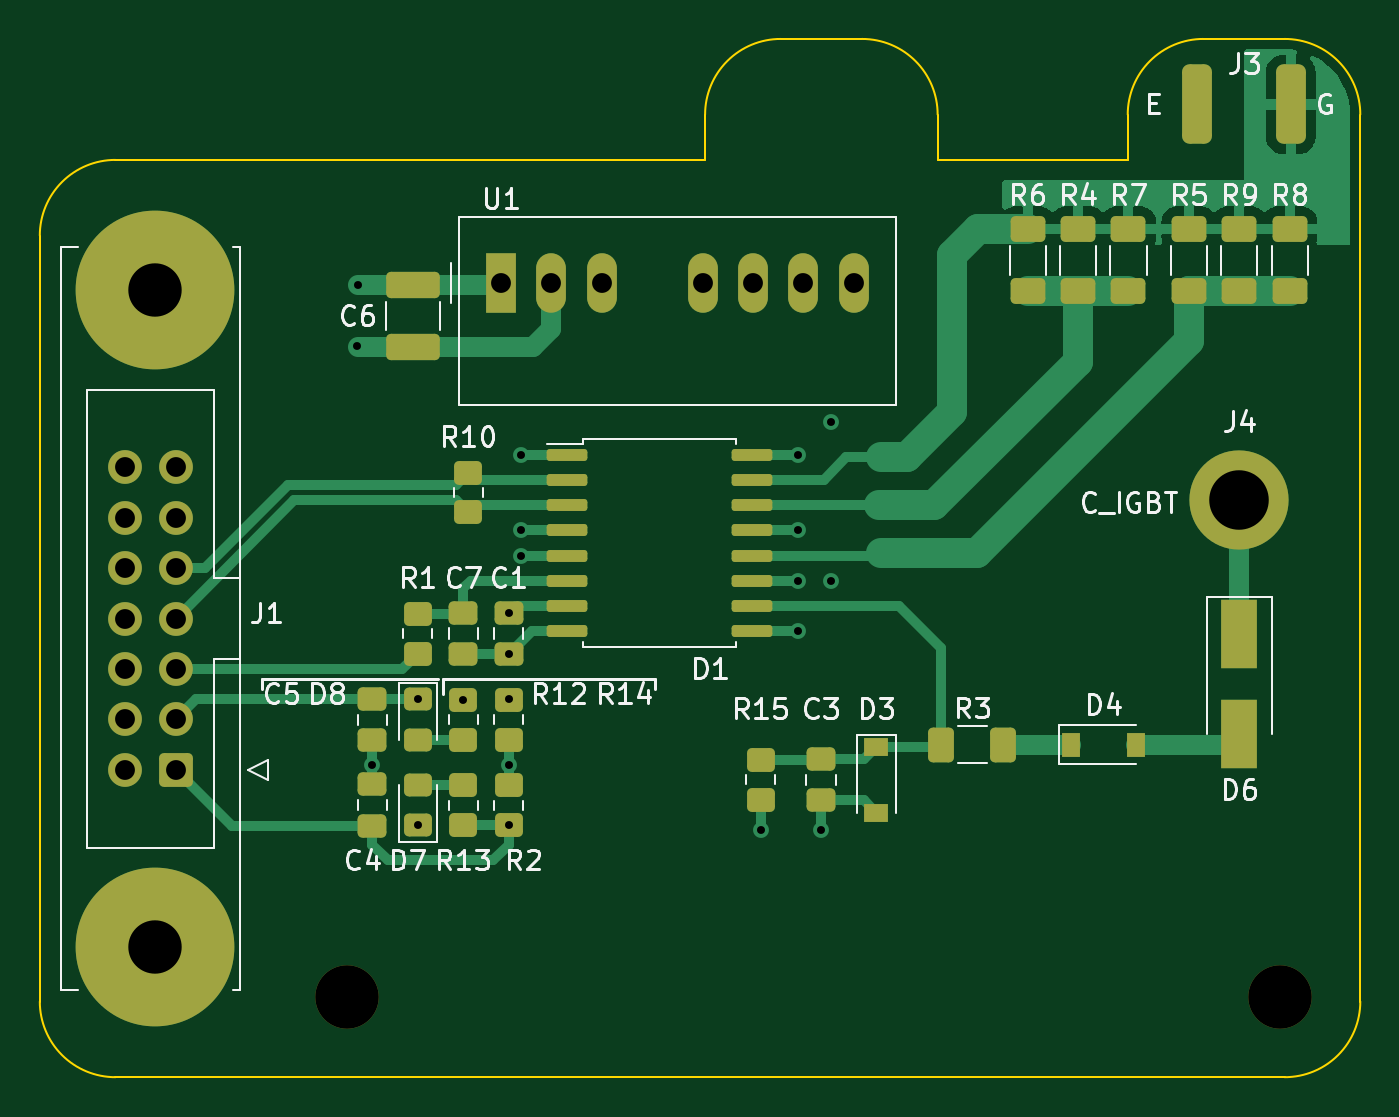
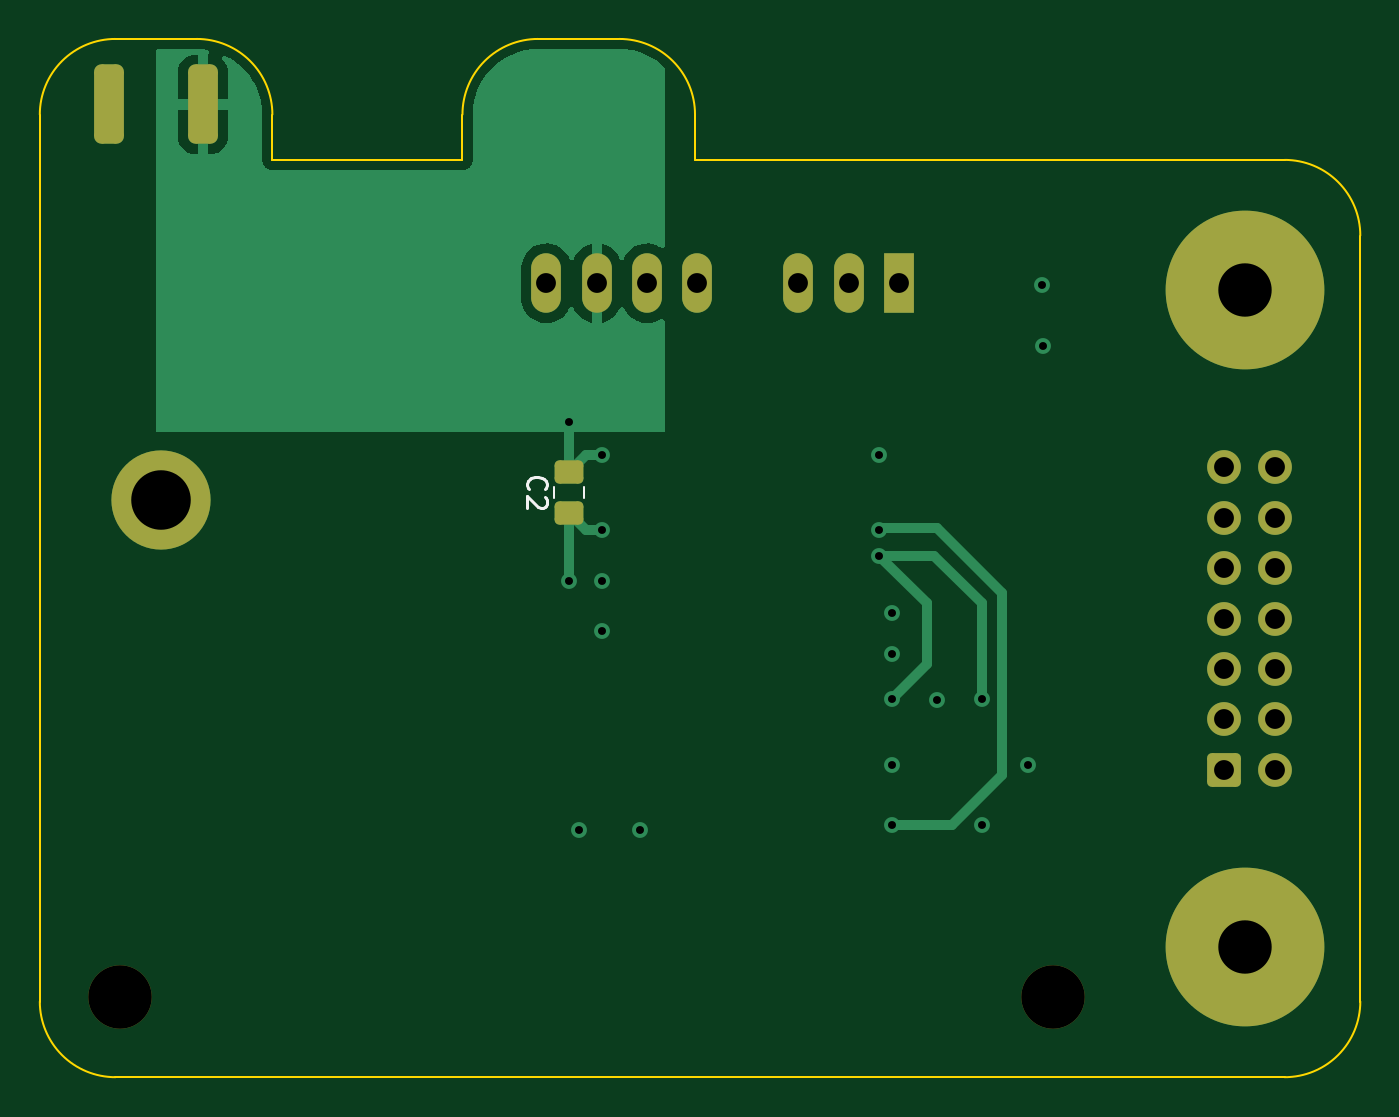
Circuit board: 13 layer files. Board 66.5 x 52.3 mm.
- bottom_copper: Driver_Board-B_Cu.gbr (18939 bytes)
- bottom_mask: Driver_Board-B_Mask.gbr (2349 bytes)
- paste: Driver_Board-B_Paste.gbr (1179 bytes)
- bottom_silk: Driver_Board-B_Silkscreen.gbr (1277 bytes)
- outline: Driver_Board-Edge_Cuts.gbr (1559 bytes)
- top_copper: Driver_Board-F_Cu.gbr (27043 bytes)
- top_mask: Driver_Board-F_Mask.gbr (5479 bytes)
- paste: Driver_Board-F_Paste.gbr (4309 bytes)
- top_silk: Driver_Board-F_Silkscreen.gbr (27185 bytes)
- inner_copper: Driver_Board-In1_Cu.gbr (47740 bytes)
- inner_copper: Driver_Board-In2_Cu.gbr (43173 bytes)
- drill: Driver_Board-NPTH.drl (371 bytes)
- drill: Driver_Board-PTH.drl (1401 bytes)

=== bottom_copper: Driver_Board-B_Cu.gbr (18939 bytes, source omitted) ===
=== bottom_mask: Driver_Board-B_Mask.gbr (2349 bytes, source withheld) ===
=== paste: Driver_Board-B_Paste.gbr (1179 bytes, source withheld) ===
=== bottom_silk: Driver_Board-B_Silkscreen.gbr ===
%TF.GenerationSoftware,KiCad,Pcbnew,(6.0.1)*%
%TF.CreationDate,2022-08-22T15:24:11+03:00*%
%TF.ProjectId,Driver_Board,44726976-6572-45f4-926f-6172642e6b69,rev?*%
%TF.SameCoordinates,Original*%
%TF.FileFunction,Legend,Bot*%
%TF.FilePolarity,Positive*%
%FSLAX46Y46*%
G04 Gerber Fmt 4.6, Leading zero omitted, Abs format (unit mm)*
G04 Created by KiCad (PCBNEW (6.0.1)) date 2022-08-22 15:24:11*
%MOMM*%
%LPD*%
G01*
G04 APERTURE LIST*
%ADD10C,0.150000*%
%ADD11C,0.120000*%
G04 APERTURE END LIST*
D10*
%TO.C,C2*%
X100081142Y-71461333D02*
X100128761Y-71413714D01*
X100176380Y-71270857D01*
X100176380Y-71175619D01*
X100128761Y-71032761D01*
X100033523Y-70937523D01*
X99938285Y-70889904D01*
X99747809Y-70842285D01*
X99604952Y-70842285D01*
X99414476Y-70889904D01*
X99319238Y-70937523D01*
X99224000Y-71032761D01*
X99176380Y-71175619D01*
X99176380Y-71270857D01*
X99224000Y-71413714D01*
X99271619Y-71461333D01*
X99271619Y-71842285D02*
X99224000Y-71889904D01*
X99176380Y-71985142D01*
X99176380Y-72223238D01*
X99224000Y-72318476D01*
X99271619Y-72366095D01*
X99366857Y-72413714D01*
X99462095Y-72413714D01*
X99604952Y-72366095D01*
X100176380Y-71794666D01*
X100176380Y-72413714D01*
D11*
X98779000Y-71889252D02*
X98779000Y-71366748D01*
X97309000Y-71889252D02*
X97309000Y-71366748D01*
%TD*%
M02*

=== outline: Driver_Board-Edge_Cuts.gbr ===
%TF.GenerationSoftware,KiCad,Pcbnew,(6.0.1)*%
%TF.CreationDate,2022-08-22T15:24:12+03:00*%
%TF.ProjectId,Driver_Board,44726976-6572-45f4-926f-6172642e6b69,rev?*%
%TF.SameCoordinates,Original*%
%TF.FileFunction,Profile,NP*%
%FSLAX46Y46*%
G04 Gerber Fmt 4.6, Leading zero omitted, Abs format (unit mm)*
G04 Created by KiCad (PCBNEW (6.0.1)) date 2022-08-22 15:24:12*
%MOMM*%
%LPD*%
G01*
G04 APERTURE LIST*
%TA.AperFunction,Profile*%
%ADD10C,0.100000*%
%TD*%
G04 APERTURE END LIST*
D10*
X61976000Y-54864000D02*
G75*
G03*
X58166000Y-58674000I-1J-3809999D01*
G01*
X124714000Y-52578000D02*
G75*
G03*
X120904000Y-48768000I-3809999J1D01*
G01*
X120904000Y-101092000D02*
G75*
G03*
X124714000Y-97282000I1J3809999D01*
G01*
X58166000Y-58674000D02*
X58166000Y-97282000D01*
X112994000Y-52578000D02*
X112994000Y-54864000D01*
X116804000Y-48768000D02*
G75*
G03*
X112994000Y-52578000I-1J-3809999D01*
G01*
X91694000Y-52578000D02*
X91694000Y-53848000D01*
X103414000Y-54864000D02*
X112994000Y-54864000D01*
X103414000Y-52578000D02*
G75*
G03*
X99604000Y-48768000I-3809999J1D01*
G01*
X91694000Y-54864000D02*
X91694000Y-53848000D01*
X95504000Y-48768000D02*
X99604000Y-48768000D01*
X95504000Y-48768000D02*
G75*
G03*
X91694000Y-52578000I-1J-3809999D01*
G01*
X58166000Y-97282000D02*
G75*
G03*
X61976000Y-101092000I3809999J-1D01*
G01*
X103414000Y-52578000D02*
X103414000Y-54864000D01*
X61976000Y-101092000D02*
X120904000Y-101092000D01*
X116804000Y-48768000D02*
X120904000Y-48768000D01*
X124714000Y-52578000D02*
X124714000Y-97282000D01*
X61976000Y-54864000D02*
X91694000Y-54864000D01*
M02*

=== top_copper: Driver_Board-F_Cu.gbr (27043 bytes, source omitted) ===
=== top_mask: Driver_Board-F_Mask.gbr ===
%TF.GenerationSoftware,KiCad,Pcbnew,(6.0.1)*%
%TF.CreationDate,2022-08-22T15:24:11+03:00*%
%TF.ProjectId,Driver_Board,44726976-6572-45f4-926f-6172642e6b69,rev?*%
%TF.SameCoordinates,Original*%
%TF.FileFunction,Soldermask,Top*%
%TF.FilePolarity,Negative*%
%FSLAX46Y46*%
G04 Gerber Fmt 4.6, Leading zero omitted, Abs format (unit mm)*
G04 Created by KiCad (PCBNEW (6.0.1)) date 2022-08-22 15:24:11*
%MOMM*%
%LPD*%
G01*
G04 APERTURE LIST*
G04 Aperture macros list*
%AMRoundRect*
0 Rectangle with rounded corners*
0 $1 Rounding radius*
0 $2 $3 $4 $5 $6 $7 $8 $9 X,Y pos of 4 corners*
0 Add a 4 corners polygon primitive as box body*
4,1,4,$2,$3,$4,$5,$6,$7,$8,$9,$2,$3,0*
0 Add four circle primitives for the rounded corners*
1,1,$1+$1,$2,$3*
1,1,$1+$1,$4,$5*
1,1,$1+$1,$6,$7*
1,1,$1+$1,$8,$9*
0 Add four rect primitives between the rounded corners*
20,1,$1+$1,$2,$3,$4,$5,0*
20,1,$1+$1,$4,$5,$6,$7,0*
20,1,$1+$1,$6,$7,$8,$9,0*
20,1,$1+$1,$8,$9,$2,$3,0*%
G04 Aperture macros list end*
%ADD10RoundRect,0.375000X-0.375000X-1.625000X0.375000X-1.625000X0.375000X1.625000X-0.375000X1.625000X0*%
%ADD11RoundRect,0.250000X-0.475000X0.337500X-0.475000X-0.337500X0.475000X-0.337500X0.475000X0.337500X0*%
%ADD12RoundRect,0.250000X0.625000X-0.400000X0.625000X0.400000X-0.625000X0.400000X-0.625000X-0.400000X0*%
%ADD13RoundRect,0.250000X0.450000X-0.350000X0.450000X0.350000X-0.450000X0.350000X-0.450000X-0.350000X0*%
%ADD14RoundRect,0.250000X-0.450000X0.350000X-0.450000X-0.350000X0.450000X-0.350000X0.450000X0.350000X0*%
%ADD15RoundRect,0.250000X0.600000X0.600000X-0.600000X0.600000X-0.600000X-0.600000X0.600000X-0.600000X0*%
%ADD16C,1.700000*%
%ADD17C,8.000000*%
%ADD18RoundRect,0.250000X1.100000X-0.412500X1.100000X0.412500X-1.100000X0.412500X-1.100000X-0.412500X0*%
%ADD19C,5.000000*%
%ADD20RoundRect,0.250000X0.475000X-0.337500X0.475000X0.337500X-0.475000X0.337500X-0.475000X-0.337500X0*%
%ADD21RoundRect,0.250000X0.450000X-0.325000X0.450000X0.325000X-0.450000X0.325000X-0.450000X-0.325000X0*%
%ADD22R,1.800000X3.500000*%
%ADD23C,3.200000*%
%ADD24R,1.200000X0.900000*%
%ADD25R,1.500000X3.000000*%
%ADD26O,1.500000X3.000000*%
%ADD27RoundRect,0.150000X-0.875000X-0.150000X0.875000X-0.150000X0.875000X0.150000X-0.875000X0.150000X0*%
%ADD28R,0.900000X1.200000*%
%ADD29RoundRect,0.250000X-0.400000X-0.625000X0.400000X-0.625000X0.400000X0.625000X-0.400000X0.625000X0*%
%ADD30RoundRect,0.250000X-0.450000X0.325000X-0.450000X-0.325000X0.450000X-0.325000X0.450000X0.325000X0*%
G04 APERTURE END LIST*
D10*
%TO.C,J3*%
X116504000Y-52070000D03*
X121204000Y-52070000D03*
%TD*%
D11*
%TO.C,C3*%
X97536000Y-85068500D03*
X97536000Y-87143500D03*
%TD*%
D12*
%TO.C,R8*%
X121158000Y-61468000D03*
X121158000Y-58368000D03*
%TD*%
D13*
%TO.C,R13*%
X79502000Y-88376000D03*
X79502000Y-86376000D03*
%TD*%
D12*
%TO.C,R7*%
X113030000Y-61468000D03*
X113030000Y-58368000D03*
%TD*%
D14*
%TO.C,R14*%
X79502000Y-82079500D03*
X79502000Y-84079500D03*
%TD*%
D15*
%TO.C,J1*%
X65014500Y-85598000D03*
D16*
X62474500Y-85598000D03*
X65014500Y-83058000D03*
X62474500Y-83058000D03*
X65014500Y-80518000D03*
X62474500Y-80518000D03*
X65014500Y-77978000D03*
X62474500Y-77978000D03*
X65014500Y-75438000D03*
X62474500Y-75438000D03*
X65014500Y-72898000D03*
X62474500Y-72898000D03*
X65014500Y-70358000D03*
X62474500Y-70358000D03*
D17*
X63994500Y-61418000D03*
X63994500Y-94538000D03*
%TD*%
D18*
%TO.C,C6*%
X76962000Y-64300500D03*
X76962000Y-61175500D03*
%TD*%
D19*
%TO.C,J4*%
X118618000Y-72027000D03*
%TD*%
D20*
%TO.C,C7*%
X79502000Y-79777500D03*
X79502000Y-77702500D03*
%TD*%
D21*
%TO.C,D7*%
X77216000Y-88401000D03*
X77216000Y-86351000D03*
%TD*%
D12*
%TO.C,R5*%
X116078000Y-61468000D03*
X116078000Y-58368000D03*
%TD*%
D22*
%TO.C,D6*%
X118618000Y-78780000D03*
X118618000Y-83780000D03*
%TD*%
D23*
%TO.C,H3*%
X73660000Y-97028000D03*
%TD*%
D24*
%TO.C,D3*%
X100330000Y-84456000D03*
X100330000Y-87756000D03*
%TD*%
D14*
%TO.C,R2*%
X81788000Y-86376000D03*
X81788000Y-88376000D03*
%TD*%
D20*
%TO.C,C1*%
X81788000Y-79777500D03*
X81788000Y-77702500D03*
%TD*%
%TO.C,C4*%
X74930000Y-88413500D03*
X74930000Y-86338500D03*
%TD*%
D14*
%TO.C,R10*%
X79756000Y-70628000D03*
X79756000Y-72628000D03*
%TD*%
D11*
%TO.C,C5*%
X74930000Y-82042000D03*
X74930000Y-84117000D03*
%TD*%
D12*
%TO.C,R4*%
X110490000Y-61468000D03*
X110490000Y-58368000D03*
%TD*%
D25*
%TO.C,U1*%
X81412500Y-61084000D03*
D26*
X83952500Y-61084000D03*
X86492500Y-61084000D03*
X91572500Y-61084000D03*
X94112500Y-61084000D03*
X96652500Y-61084000D03*
X99192500Y-61084000D03*
%TD*%
D27*
%TO.C,D1*%
X84758000Y-69723000D03*
X84758000Y-70993000D03*
X84758000Y-72263000D03*
X84758000Y-73533000D03*
X84758000Y-74803000D03*
X84758000Y-76073000D03*
X84758000Y-77343000D03*
X84758000Y-78613000D03*
X94058000Y-78613000D03*
X94058000Y-77343000D03*
X94058000Y-76073000D03*
X94058000Y-74803000D03*
X94058000Y-73533000D03*
X94058000Y-72263000D03*
X94058000Y-70993000D03*
X94058000Y-69723000D03*
%TD*%
D28*
%TO.C,D4*%
X110110000Y-84328000D03*
X113410000Y-84328000D03*
%TD*%
D12*
%TO.C,R9*%
X118618000Y-61468000D03*
X118618000Y-58368000D03*
%TD*%
D29*
%TO.C,R3*%
X103606000Y-84328000D03*
X106706000Y-84328000D03*
%TD*%
D14*
%TO.C,R15*%
X94488000Y-85106000D03*
X94488000Y-87106000D03*
%TD*%
D30*
%TO.C,D8*%
X77216000Y-82054500D03*
X77216000Y-84104500D03*
%TD*%
D23*
%TO.C,H1*%
X120650000Y-97028000D03*
%TD*%
D12*
%TO.C,R6*%
X107950000Y-61468000D03*
X107950000Y-58368000D03*
%TD*%
D13*
%TO.C,R1*%
X77216000Y-79740000D03*
X77216000Y-77740000D03*
%TD*%
%TO.C,R12*%
X81788000Y-84079500D03*
X81788000Y-82079500D03*
%TD*%
M02*

=== paste: Driver_Board-F_Paste.gbr ===
%TF.GenerationSoftware,KiCad,Pcbnew,(6.0.1)*%
%TF.CreationDate,2022-08-22T15:24:11+03:00*%
%TF.ProjectId,Driver_Board,44726976-6572-45f4-926f-6172642e6b69,rev?*%
%TF.SameCoordinates,Original*%
%TF.FileFunction,Paste,Top*%
%TF.FilePolarity,Positive*%
%FSLAX46Y46*%
G04 Gerber Fmt 4.6, Leading zero omitted, Abs format (unit mm)*
G04 Created by KiCad (PCBNEW (6.0.1)) date 2022-08-22 15:24:11*
%MOMM*%
%LPD*%
G01*
G04 APERTURE LIST*
G04 Aperture macros list*
%AMRoundRect*
0 Rectangle with rounded corners*
0 $1 Rounding radius*
0 $2 $3 $4 $5 $6 $7 $8 $9 X,Y pos of 4 corners*
0 Add a 4 corners polygon primitive as box body*
4,1,4,$2,$3,$4,$5,$6,$7,$8,$9,$2,$3,0*
0 Add four circle primitives for the rounded corners*
1,1,$1+$1,$2,$3*
1,1,$1+$1,$4,$5*
1,1,$1+$1,$6,$7*
1,1,$1+$1,$8,$9*
0 Add four rect primitives between the rounded corners*
20,1,$1+$1,$2,$3,$4,$5,0*
20,1,$1+$1,$4,$5,$6,$7,0*
20,1,$1+$1,$6,$7,$8,$9,0*
20,1,$1+$1,$8,$9,$2,$3,0*%
G04 Aperture macros list end*
%ADD10RoundRect,0.250000X-0.475000X0.337500X-0.475000X-0.337500X0.475000X-0.337500X0.475000X0.337500X0*%
%ADD11RoundRect,0.250000X0.625000X-0.400000X0.625000X0.400000X-0.625000X0.400000X-0.625000X-0.400000X0*%
%ADD12RoundRect,0.250000X0.450000X-0.350000X0.450000X0.350000X-0.450000X0.350000X-0.450000X-0.350000X0*%
%ADD13RoundRect,0.250000X-0.450000X0.350000X-0.450000X-0.350000X0.450000X-0.350000X0.450000X0.350000X0*%
%ADD14RoundRect,0.250000X1.100000X-0.412500X1.100000X0.412500X-1.100000X0.412500X-1.100000X-0.412500X0*%
%ADD15RoundRect,0.250000X0.475000X-0.337500X0.475000X0.337500X-0.475000X0.337500X-0.475000X-0.337500X0*%
%ADD16RoundRect,0.250000X0.450000X-0.325000X0.450000X0.325000X-0.450000X0.325000X-0.450000X-0.325000X0*%
%ADD17R,1.800000X3.500000*%
%ADD18R,1.200000X0.900000*%
%ADD19RoundRect,0.150000X-0.875000X-0.150000X0.875000X-0.150000X0.875000X0.150000X-0.875000X0.150000X0*%
%ADD20R,0.900000X1.200000*%
%ADD21RoundRect,0.250000X-0.400000X-0.625000X0.400000X-0.625000X0.400000X0.625000X-0.400000X0.625000X0*%
%ADD22RoundRect,0.250000X-0.450000X0.325000X-0.450000X-0.325000X0.450000X-0.325000X0.450000X0.325000X0*%
G04 APERTURE END LIST*
D10*
%TO.C,C3*%
X97536000Y-85068500D03*
X97536000Y-87143500D03*
%TD*%
D11*
%TO.C,R8*%
X121158000Y-61468000D03*
X121158000Y-58368000D03*
%TD*%
D12*
%TO.C,R13*%
X79502000Y-88376000D03*
X79502000Y-86376000D03*
%TD*%
D11*
%TO.C,R7*%
X113030000Y-61468000D03*
X113030000Y-58368000D03*
%TD*%
D13*
%TO.C,R14*%
X79502000Y-82079500D03*
X79502000Y-84079500D03*
%TD*%
D14*
%TO.C,C6*%
X76962000Y-64300500D03*
X76962000Y-61175500D03*
%TD*%
D15*
%TO.C,C7*%
X79502000Y-79777500D03*
X79502000Y-77702500D03*
%TD*%
D16*
%TO.C,D7*%
X77216000Y-88401000D03*
X77216000Y-86351000D03*
%TD*%
D11*
%TO.C,R5*%
X116078000Y-61468000D03*
X116078000Y-58368000D03*
%TD*%
D17*
%TO.C,D6*%
X118618000Y-78780000D03*
X118618000Y-83780000D03*
%TD*%
D18*
%TO.C,D3*%
X100330000Y-84456000D03*
X100330000Y-87756000D03*
%TD*%
D13*
%TO.C,R2*%
X81788000Y-86376000D03*
X81788000Y-88376000D03*
%TD*%
D15*
%TO.C,C1*%
X81788000Y-79777500D03*
X81788000Y-77702500D03*
%TD*%
%TO.C,C4*%
X74930000Y-88413500D03*
X74930000Y-86338500D03*
%TD*%
D13*
%TO.C,R10*%
X79756000Y-70628000D03*
X79756000Y-72628000D03*
%TD*%
D10*
%TO.C,C5*%
X74930000Y-82042000D03*
X74930000Y-84117000D03*
%TD*%
D11*
%TO.C,R4*%
X110490000Y-61468000D03*
X110490000Y-58368000D03*
%TD*%
D19*
%TO.C,D1*%
X84758000Y-69723000D03*
X84758000Y-70993000D03*
X84758000Y-72263000D03*
X84758000Y-73533000D03*
X84758000Y-74803000D03*
X84758000Y-76073000D03*
X84758000Y-77343000D03*
X84758000Y-78613000D03*
X94058000Y-78613000D03*
X94058000Y-77343000D03*
X94058000Y-76073000D03*
X94058000Y-74803000D03*
X94058000Y-73533000D03*
X94058000Y-72263000D03*
X94058000Y-70993000D03*
X94058000Y-69723000D03*
%TD*%
D20*
%TO.C,D4*%
X110110000Y-84328000D03*
X113410000Y-84328000D03*
%TD*%
D11*
%TO.C,R9*%
X118618000Y-61468000D03*
X118618000Y-58368000D03*
%TD*%
D21*
%TO.C,R3*%
X103606000Y-84328000D03*
X106706000Y-84328000D03*
%TD*%
D13*
%TO.C,R15*%
X94488000Y-85106000D03*
X94488000Y-87106000D03*
%TD*%
D22*
%TO.C,D8*%
X77216000Y-82054500D03*
X77216000Y-84104500D03*
%TD*%
D11*
%TO.C,R6*%
X107950000Y-61468000D03*
X107950000Y-58368000D03*
%TD*%
D12*
%TO.C,R1*%
X77216000Y-79740000D03*
X77216000Y-77740000D03*
%TD*%
%TO.C,R12*%
X81788000Y-84079500D03*
X81788000Y-82079500D03*
%TD*%
M02*

=== top_silk: Driver_Board-F_Silkscreen.gbr (27185 bytes, source omitted) ===
=== inner_copper: Driver_Board-In1_Cu.gbr (47740 bytes, source omitted) ===
=== inner_copper: Driver_Board-In2_Cu.gbr (43173 bytes, source omitted) ===
=== drill: Driver_Board-NPTH.drl ===
M48
; DRILL file {KiCad (6.0.1)} date Mon Aug 22 15:24:14 2022
; FORMAT={-:-/ absolute / metric / decimal}
; #@! TF.CreationDate,2022-08-22T15:24:14+03:00
; #@! TF.GenerationSoftware,Kicad,Pcbnew,(6.0.1)
; #@! TF.FileFunction,NonPlated,1,4,NPTH
FMAT,2
METRIC
; #@! TA.AperFunction,NonPlated,NPTH,ComponentDrill
T1C3.200
%
G90
G05
T1
X73.66Y-97.028
X120.65Y-97.028
T0
M30

=== drill: Driver_Board-PTH.drl ===
M48
; DRILL file {KiCad (6.0.1)} date Mon Aug 22 15:24:14 2022
; FORMAT={-:-/ absolute / metric / decimal}
; #@! TF.CreationDate,2022-08-22T15:24:14+03:00
; #@! TF.GenerationSoftware,Kicad,Pcbnew,(6.0.1)
; #@! TF.FileFunction,Plated,1,4,PTH
FMAT,2
METRIC
; #@! TA.AperFunction,Plated,PTH,ViaDrill
T1C0.400
; #@! TA.AperFunction,Plated,PTH,ComponentDrill
T2C0.800
; #@! TA.AperFunction,Plated,PTH,ComponentDrill
T3C1.000
; #@! TA.AperFunction,Plated,PTH,ComponentDrill
T4C2.690
; #@! TA.AperFunction,Plated,PTH,ComponentDrill
T5C3.000
%
G90
G05
T1
X74.168Y-64.262
X74.206Y-61.175
X74.93Y-85.344
X77.21Y-82.048
X77.216Y-88.392
X79.502Y-82.063
X81.788Y-77.703
X81.788Y-79.778
X81.788Y-82.042
X81.788Y-85.344
X81.788Y-88.376
X82.423Y-69.723
X82.423Y-73.533
X82.423Y-74.803
X94.488Y-88.646
X96.393Y-69.723
X96.393Y-73.533
X96.393Y-76.073
X96.393Y-78.613
X97.536Y-88.646
X98.044Y-68.072
X98.044Y-76.073
T3
X62.474Y-70.358
X62.474Y-72.898
X62.474Y-75.438
X62.474Y-77.978
X62.474Y-80.518
X62.474Y-83.058
X62.474Y-85.598
X65.014Y-70.358
X65.014Y-72.898
X65.014Y-75.438
X65.014Y-77.978
X65.014Y-80.518
X65.014Y-83.058
X65.014Y-85.598
X81.412Y-61.084
X83.953Y-61.084
X86.492Y-61.084
X91.572Y-61.084
X94.112Y-61.084
X96.652Y-61.084
X99.192Y-61.084
T4
X63.994Y-61.418
X63.994Y-94.538
T5
X118.618Y-72.027
T2
G00X116.504Y-50.87
M15
G01X116.504Y-53.27
M16
G05
G00X121.204Y-50.87
M15
G01X121.204Y-53.27
M16
G05
T0
M30

